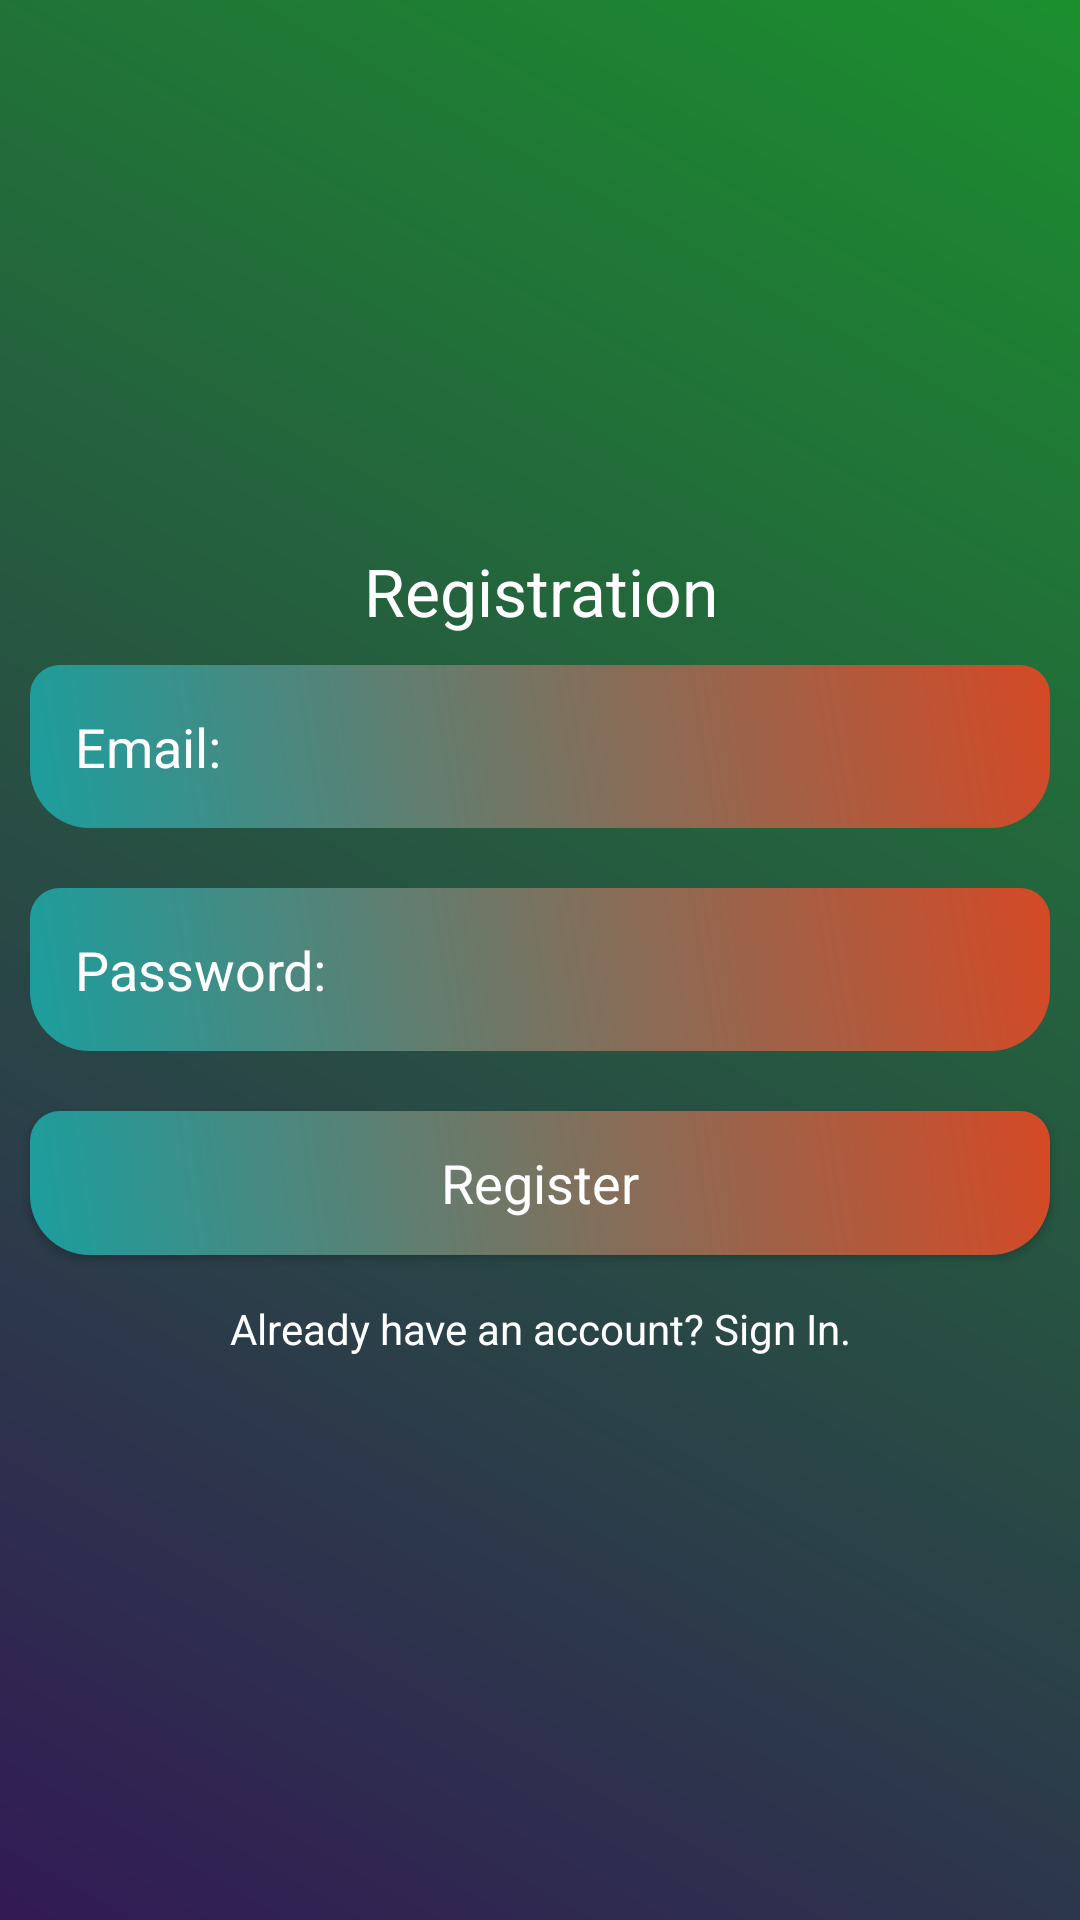

Produce the Android XML layout that renders to this screen, including the resource entries it uses.
<!-- AndroidManifest.xml: application theme AppTheme -->
<!-- res/layout/activity_registration.xml -->
<?xml version="1.0" encoding="utf-8"?>
<LinearLayout xmlns:android="http://schemas.android.com/apk/res/android"
    xmlns:app="http://schemas.android.com/apk/res-auto"
    xmlns:tools="http://schemas.android.com/tools"
    android:layout_width="match_parent"
    android:orientation="vertical"
    android:gravity="center"
    android:background="@drawable/background_color"
    android:layout_height="match_parent"
    tools:context=".RegistrationActivity">
    <ScrollView
        android:layout_width="match_parent"
        android:layout_height="wrap_content">
        <LinearLayout
            android:layout_width="match_parent"
            android:orientation="vertical"
            android:gravity="center"
            android:layout_height="wrap_content">
            <TextView
                android:layout_width="match_parent"
                android:layout_height="wrap_content"
                android:text="Registration"
                android:textColor="@android:color/white"
                android:textAppearance="?android:textAppearanceLarge"
                android:gravity="center"
                />
            <EditText
                android:layout_width="match_parent"
                android:layout_height="wrap_content"
                android:layout_margin="10dp"
                android:hint="Email:"
                android:textColor="@android:color/white"
                android:textColorHint="@android:color/white"
                android:background="@drawable/edittext_background"
                android:padding="15dp"
                android:id="@+id/email_reg"
                />
            <EditText
                android:layout_width="match_parent"
                android:layout_height="wrap_content"
                android:layout_margin="10dp"
                android:hint="Password:"
                android:textColor="@android:color/white"
                android:textColorHint="@android:color/white"
                android:background="@drawable/edittext_background"
                android:padding="15dp"
                android:id="@+id/password_reg"
                />
            <Button
                android:layout_width="match_parent"
                android:layout_height="wrap_content"
                android:layout_margin="10dp"
                android:text="Register"
                android:textColor="@android:color/white"
                android:background="@drawable/edittext_background"
                android:id="@+id/btn_reg"
                android:textAppearance="?android:textAppearanceMedium"
                />
            <TextView
                android:layout_width="match_parent"
                android:layout_height="wrap_content"
                android:gravity="center"
                android:text="Already have an account? Sign In."
                android:textColor="@android:color/white"
                android:id="@+id/signin_here"
                android:padding="5dp"
                />



        </LinearLayout>
    </ScrollView>

</LinearLayout>
<!-- resources referenced by this layout -->
<resources>
  <!-- drawable background_color (drawable) -->
  <?xml version="1.0" encoding="utf-8"?>
  <shape xmlns:android="http://schemas.android.com/apk/res/android">
      <gradient android:angle="45"
                android:startColor="#321A55"
          android:endColor="#1B8F2E"/>
  </shape>
  <!-- drawable edittext_background (drawable) -->
  <?xml version="1.0" encoding="utf-8"?>
  <shape xmlns:android="http://schemas.android.com/apk/res/android">
          <gradient android:angle="45"
              android:startColor="#1B9E9E"
              android:endColor="#D54925"/>
      <corners android:bottomRightRadius="20dp"
          android:bottomLeftRadius="20dp"
          android:topRightRadius="10dp"
          android:topLeftRadius="10dp"/>
  </shape>
  <style name="AppTheme" parent="Theme.AppCompat.Light.NoActionBar">
          
          <item name="colorPrimary">@color/colorPrimary</item>
          <item name="colorPrimaryDark">@color/colorPrimaryDark</item>
          <item name="colorAccent">@color/colorAccent</item>
          <item name="windowActionBar">false</item>
          <item name="windowNoTitle">true</item>
          <item name="drawerArrowStyle">@style/DrawerIconStyle</item>
      </style>
  <color name="colorPrimary">#321A55</color>
  <color name="colorPrimaryDark">#1B8F2E</color>
  <color name="colorAccent">#18E49D</color>
  <style name="DrawerIconStyle" parent="Widget.AppCompat.DrawerArrowToggle">
          <item name="color">@android:color/white</item>
      </style>
</resources>
